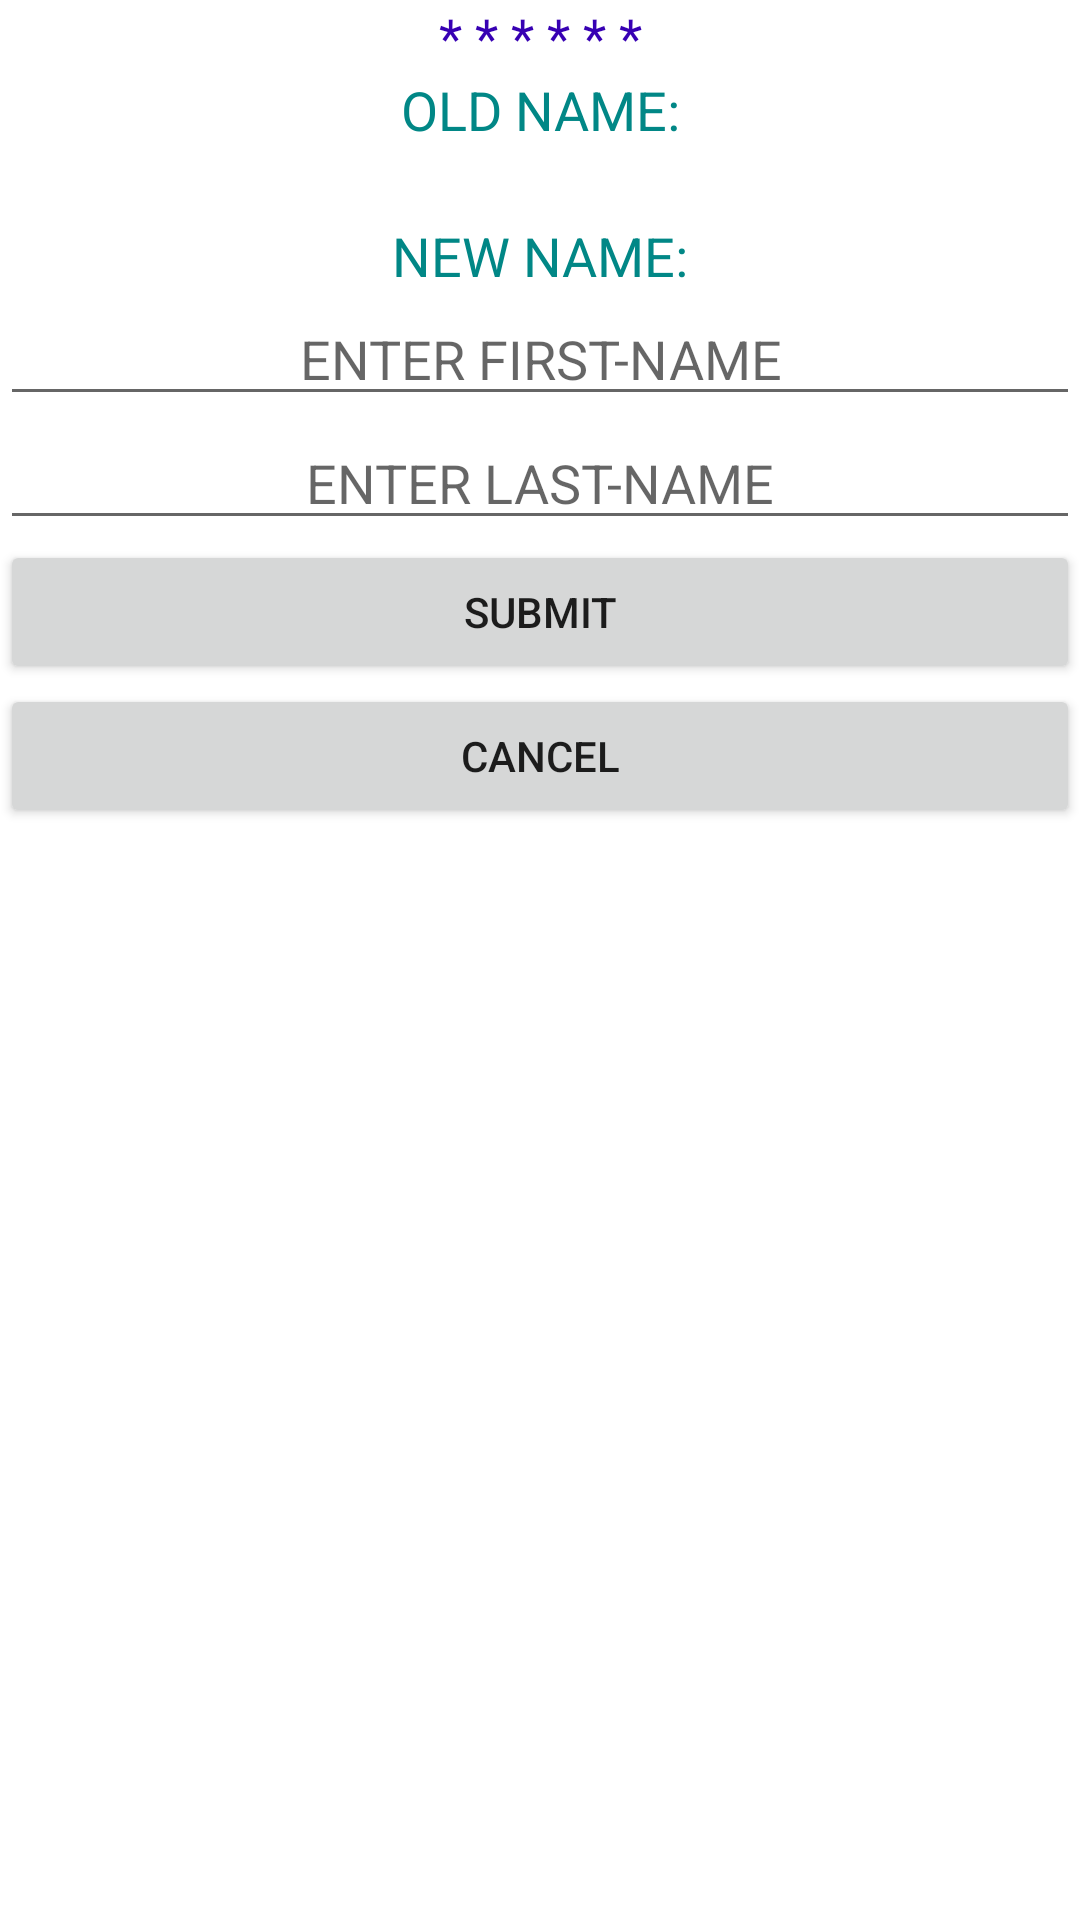

Android layout source for this screen:
<!-- AndroidManifest.xml: application theme Theme.CourseDo -->
<!-- res/layout/editname.xml -->
<?xml version="1.0" encoding="utf-8"?>

<androidx.constraintlayout.widget.ConstraintLayout xmlns:android="http://schemas.android.com/apk/res/android"
    xmlns:app="http://schemas.android.com/apk/res-auto"
    xmlns:tools="http://schemas.android.com/tools"
    android:layout_width="match_parent"
    android:layout_height="match_parent">

    <LinearLayout
        android:layout_width="match_parent"
        android:layout_height="match_parent"
        android:orientation="vertical"
        app:layout_constraintTop_toTopOf="parent"
        tools:layout_editor_absoluteX="1dp">

        <TextView
            android:id="@+id/customlayout_loc"
            android:layout_width="match_parent"
            android:layout_height="wrap_content"
            android:gravity="center"
            android:text="@string/customlayout_loc"
            android:textColor="@color/design_default_color_primary_dark"
            android:textSize="18sp" />

        <TextView
            android:id="@+id/customlayout_oldlabel"
            android:layout_width="match_parent"
            android:layout_height="wrap_content"
            android:gravity="center"
            android:text="@string/customlayout_oldlabel"
            android:textColor="@color/teal_700"
            android:textSize="18sp" />

        <TextView
            android:id="@+id/customlayout_oldname"
            android:layout_width="match_parent"
            android:layout_height="wrap_content"
            android:ems="10"
            android:gravity="center"
            android:inputType="textPersonName"
            android:textColor="@color/black"
            android:textSize="18sp" />

        <TextView
            android:id="@+id/customlayout_newlabel"
            android:layout_width="match_parent"
            android:layout_height="wrap_content"
            android:gravity="center"
            android:text="@string/customlayout_newlabel"
            android:textColor="@color/teal_700"
            android:textSize="18sp" />

        <EditText
            android:id="@+id/customlayout_newfname"
            android:layout_width="match_parent"
            android:layout_height="wrap_content"
            android:ems="10"
            android:gravity="center"
            android:hint="@string/customlayout_fnamehint"
            android:inputType="textPersonName" />

        <EditText
            android:id="@+id/customlayout_newlname"
            android:layout_width="match_parent"
            android:layout_height="wrap_content"
            android:ems="10"
            android:gravity="center"
            android:hint="@string/customlayout_lnamehint"
            android:inputType="textPersonName" />

        <Button
            android:id="@+id/button6"
            android:layout_width="match_parent"
            android:layout_height="wrap_content"
            android:text="@string/customlayout_submit" />

        <Button
            android:id="@+id/button8"
            android:layout_width="match_parent"
            android:layout_height="wrap_content"
            android:text="@string/customlayout_cancel" />

    </LinearLayout>
</androidx.constraintlayout.widget.ConstraintLayout>
<!-- resources referenced by this layout -->
<resources>
  <string name="customlayout_cancel">CANCEL</string>
  <string name="customlayout_fnamehint">ENTER FIRST-NAME</string>
  <string name="customlayout_lnamehint">ENTER LAST-NAME</string>
  <string name="customlayout_loc">* * * * * * </string>
  <string name="customlayout_newlabel">NEW NAME:</string>
  <string name="customlayout_oldlabel">OLD NAME:</string>
  <string name="customlayout_submit">SUBMIT</string>
  <style name="Theme.CourseDo" parent="Theme.MaterialComponents.DayNight.DarkActionBar">
          
          <item name="colorPrimary">@color/purple_500</item>
          <item name="colorPrimaryVariant">@color/purple_700</item>
          <item name="colorOnPrimary">@color/white</item>
          
          <item name="colorSecondary">@color/teal_200</item>
          <item name="colorSecondaryVariant">@color/teal_700</item>
          <item name="colorOnSecondary">@color/black</item>
          
          <item name="android:statusBarColor" tools:targetApi="l">?attr/colorPrimaryVariant</item>
          
      </style>
  <!-- not gathered from this repository: default colours our renderer supplied (Android Studio template values) -->
  <color name="purple_500">#FF6200EE</color>
  <color name="purple_700">#FF3700B3</color>
  <color name="teal_200">#FF03DAC5</color>
  <color name="teal_700">#FF018786</color>
  <color name="black">#FF000000</color>
  <color name="white">#FFFFFFFF</color>
</resources>
